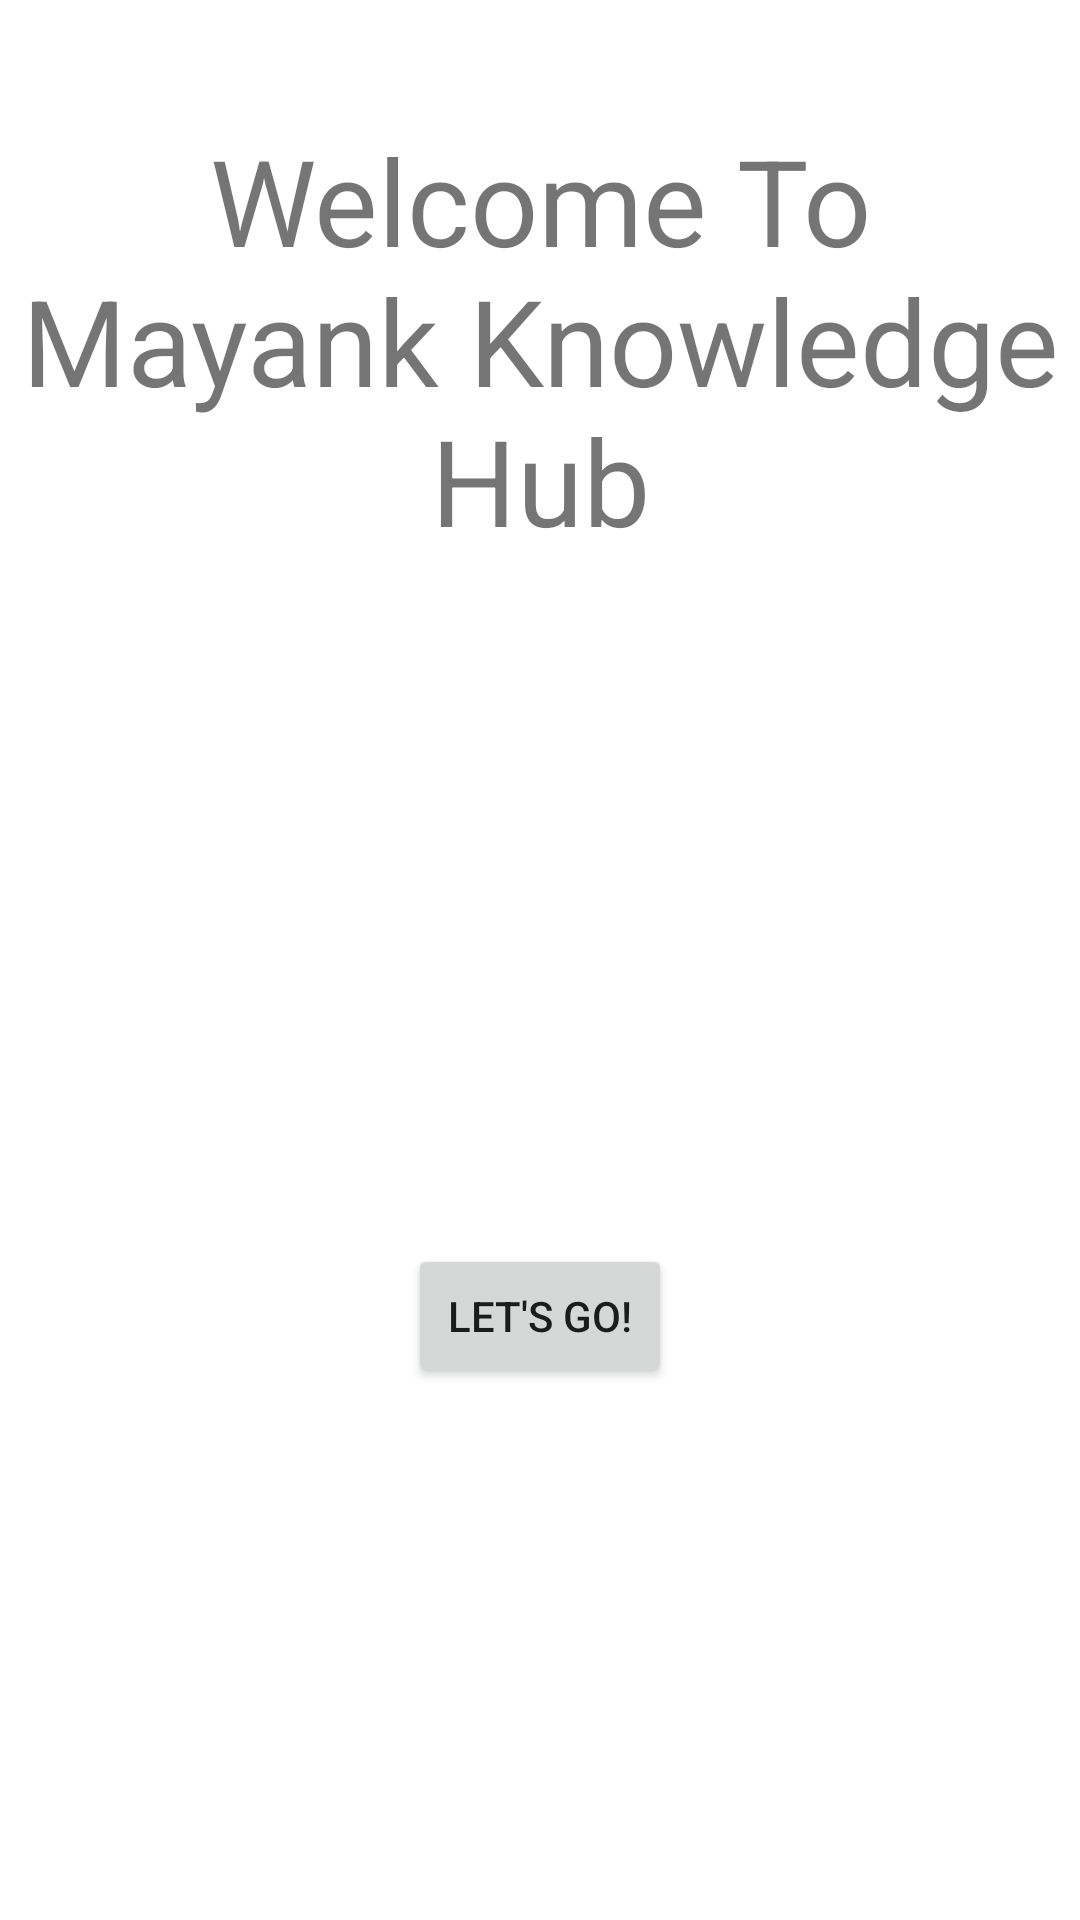

This screen was rendered from an Android layout file. Write that file and the resources it references.
<!-- AndroidManifest.xml: application theme Theme.KnowledgeHub -->
<!-- res/layout/activity_main.xml -->
<?xml version="1.0" encoding="utf-8"?>
<androidx.constraintlayout.widget.ConstraintLayout xmlns:android="http://schemas.android.com/apk/res/android"
    xmlns:app="http://schemas.android.com/apk/res-auto"
    xmlns:tools="http://schemas.android.com/tools"
    android:layout_width="match_parent"
    android:layout_height="match_parent"
    tools:context=".MainActivity"
    tools:ignore="HardcodedText">

    <TextView
        android:id="@+id/text1"
        android:layout_width="wrap_content"
        android:layout_height="wrap_content"
        android:layout_marginStart="20dp"
        android:layout_marginTop="40dp"
        android:layout_marginEnd="20dp"
        android:gravity="center"
        android:text="Welcome To Mayank Knowledge Hub"
        android:textSize="40sp"
        app:layout_constraintStart_toStartOf="parent"
        app:layout_constraintEnd_toEndOf="parent"
        app:layout_constraintTop_toTopOf="parent" />

    <Button
        android:id="@+id/loginBtn"
        android:layout_width="wrap_content"
        android:layout_height="wrap_content"
        android:layout_marginTop="228dp"
        android:text="Let's Go!"
        app:layout_constraintEnd_toEndOf="parent"
        app:layout_constraintStart_toStartOf="parent"
        app:layout_constraintTop_toBottomOf="@+id/text1" />

</androidx.constraintlayout.widget.ConstraintLayout>
<!-- resources referenced by this layout -->
<resources>
  <style name="Theme.KnowledgeHub" parent="Theme.MaterialComponents.DayNight.DarkActionBar">
          
          <item name="colorPrimary">@color/purple_500</item>
          <item name="colorPrimaryVariant">@color/purple_700</item>
          <item name="colorOnPrimary">@color/white</item>
          
          <item name="colorSecondary">@color/teal_200</item>
          <item name="colorSecondaryVariant">@color/teal_700</item>
          <item name="colorOnSecondary">@color/black</item>
          
          <item name="android:statusBarColor">?attr/colorPrimaryVariant</item>
          
      </style>
  <!-- not gathered from this repository: default colours our renderer supplied (Android Studio template values) -->
  <color name="purple_500">#FF6200EE</color>
  <color name="purple_700">#FF3700B3</color>
  <color name="teal_200">#FF03DAC5</color>
  <color name="teal_700">#FF018786</color>
  <color name="black">#FF000000</color>
  <color name="white">#FFFFFFFF</color>
</resources>
